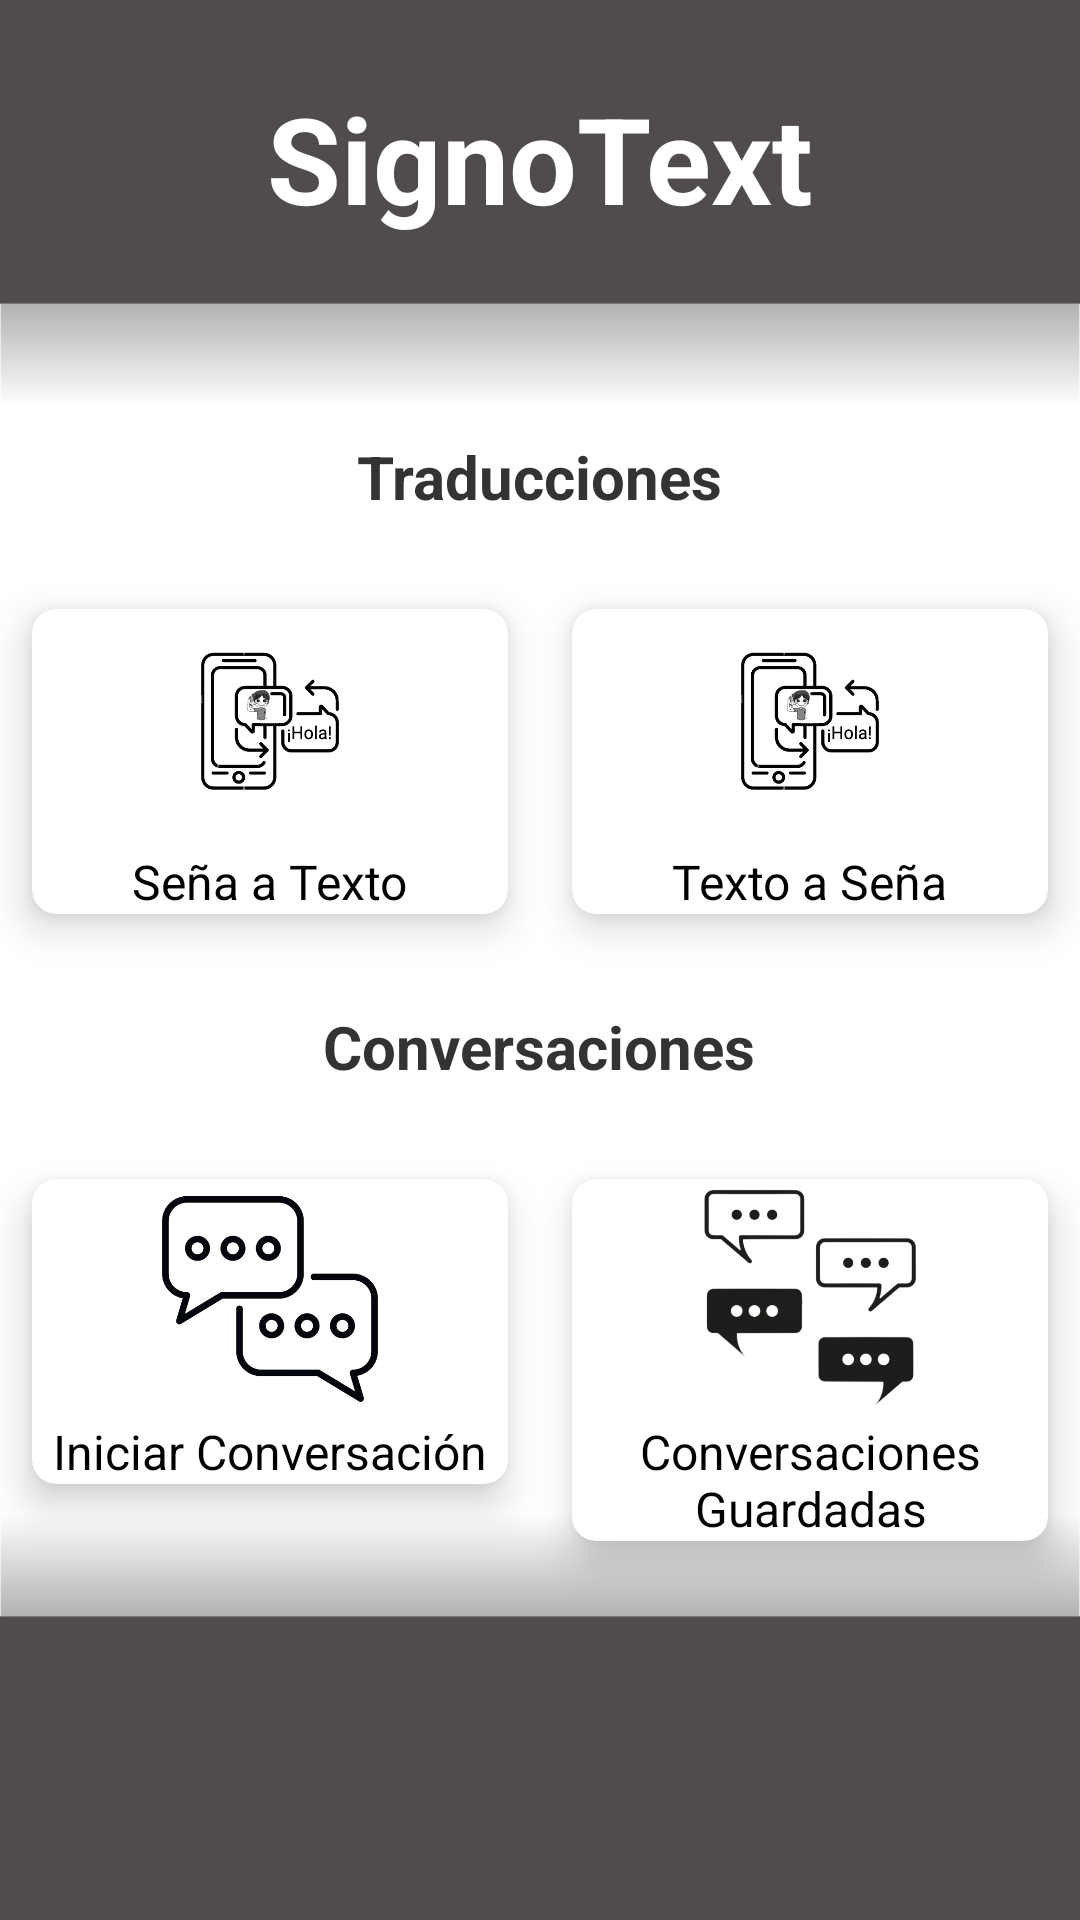

Android layout source for this screen:
<!-- AndroidManifest.xml: application theme Theme.SignoText -->
<!-- res/layout/activity_inicio.xml -->
<?xml version="1.0" encoding="utf-8"?>
<androidx.constraintlayout.widget.ConstraintLayout xmlns:android="http://schemas.android.com/apk/res/android"
    xmlns:app="http://schemas.android.com/apk/res-auto"
    xmlns:tools="http://schemas.android.com/tools"
    android:layout_width="match_parent"
    android:layout_height="match_parent"
    android:background="@drawable/indexback2"
    tools:context=".Inicio">

    
    <TextView
        android:id="@+id/textTitulo"
        android:layout_width="wrap_content"
        android:layout_height="wrap_content"
        android:layout_marginTop="26dp"
        android:text="SignoText"
        android:textColor="@color/white"
        android:textSize="40sp"
        android:textStyle="bold"
        app:layout_constraintEnd_toEndOf="parent"
        app:layout_constraintStart_toStartOf="parent"
        app:layout_constraintTop_toTopOf="parent" />

    
    <TextView
        android:id="@+id/txtTraducciones"
        android:layout_width="wrap_content"
        android:layout_height="wrap_content"
        android:layout_marginTop="66dp"
        android:text="Traducciones"
        android:textColor="#333333"
        android:textSize="20sp"
        android:textStyle="bold"
        app:layout_constraintEnd_toEndOf="@id/textTitulo"
        app:layout_constraintStart_toStartOf="@id/textTitulo"
        app:layout_constraintTop_toBottomOf="@id/textTitulo" />

    
    <androidx.cardview.widget.CardView
        android:id="@+id/cardTraducirSeniaTexto"
        android:layout_width="0dp"
        android:layout_height="wrap_content"
        android:layout_marginTop="16dp"
        app:cardCornerRadius="8dp"
        app:cardElevation="8dp"
        app:cardUseCompatPadding="true"
        app:layout_constraintEnd_toStartOf="@id/cardTextoSenia"
        app:layout_constraintHorizontal_bias="0.5"
        app:layout_constraintStart_toStartOf="parent"
        app:layout_constraintTop_toBottomOf="@id/txtTraducciones">

        <LinearLayout
            android:layout_width="match_parent"
            android:layout_height="wrap_content"
            android:gravity="center"
            android:orientation="vertical">

            <ImageView
                android:layout_width="80dp"
                android:layout_height="80dp"
                android:src="@drawable/traducir" />

            <TextView
                android:layout_width="wrap_content"
                android:layout_height="wrap_content"
                android:text="Seña a Texto"
                android:textColor="@color/black"
                android:textSize="16sp" />
        </LinearLayout>

    </androidx.cardview.widget.CardView>

    <androidx.cardview.widget.CardView
        android:id="@+id/cardTextoSenia"
        android:layout_width="0dp"
        android:layout_height="wrap_content"
        android:layout_marginTop="16dp"
        app:cardCornerRadius="8dp"
        app:cardElevation="8dp"
        app:cardUseCompatPadding="true"
        app:layout_constraintEnd_toEndOf="parent"
        app:layout_constraintStart_toEndOf="@id/cardTraducirSeniaTexto"
        app:layout_constraintTop_toBottomOf="@id/txtTraducciones">

        <LinearLayout
            android:layout_width="match_parent"
            android:layout_height="wrap_content"
            android:gravity="center"
            android:orientation="vertical">

            <ImageView
                android:layout_width="80dp"
                android:layout_height="80dp"
                android:src="@drawable/traducir" />

            <TextView
                android:layout_width="wrap_content"
                android:layout_height="wrap_content"
                android:text="Texto a Seña"
                android:textColor="@color/black"
                android:textSize="16sp" />
        </LinearLayout>

    </androidx.cardview.widget.CardView>


    <TextView
        android:id="@+id/txtConversaciones"
        android:layout_width="wrap_content"
        android:layout_height="wrap_content"
        android:layout_marginTop="16dp"
        android:text="Conversaciones"
        android:textColor="#333333"
        android:textSize="20sp"
        android:textStyle="bold"
        app:layout_constraintEnd_toEndOf="parent"
        app:layout_constraintHorizontal_bias="0.498"
        app:layout_constraintStart_toStartOf="parent"
        app:layout_constraintTop_toBottomOf="@id/cardTextoSenia" />

    <androidx.cardview.widget.CardView
        android:id="@+id/cardIniciarConversacion"
        android:layout_width="0dp"
        android:layout_height="wrap_content"
        android:layout_marginTop="16dp"
        app:cardCornerRadius="8dp"
        app:cardElevation="8dp"
        app:cardUseCompatPadding="true"
        app:layout_constraintEnd_toStartOf="@id/cardConversacionesGuardadas"
        app:layout_constraintHorizontal_bias="0.5"
        app:layout_constraintStart_toStartOf="parent"
        app:layout_constraintTop_toBottomOf="@id/txtConversaciones">

        <LinearLayout
            android:layout_width="match_parent"
            android:layout_height="wrap_content"
            android:gravity="center"
            android:orientation="vertical">

            <ImageView
                android:layout_width="80dp"
                android:layout_height="80dp"
                android:src="@drawable/iniciar_conversacion" />

            <TextView
                android:layout_width="wrap_content"
                android:layout_height="wrap_content"
                android:text="Iniciar Conversación"
                android:textColor="@color/black"
                android:textSize="16sp" />
        </LinearLayout>

    </androidx.cardview.widget.CardView>

    
    <androidx.cardview.widget.CardView
        android:id="@+id/cardConversacionesGuardadas"
        android:layout_width="0dp"
        android:layout_height="wrap_content"
        android:layout_marginTop="16dp"
        app:cardCornerRadius="8dp"
        app:cardElevation="8dp"
        app:cardUseCompatPadding="true"
        app:layout_constraintEnd_toEndOf="parent"
        app:layout_constraintStart_toEndOf="@id/cardIniciarConversacion"
        app:layout_constraintTop_toBottomOf="@id/txtConversaciones">

        <LinearLayout
            android:layout_width="match_parent"
            android:layout_height="wrap_content"
            android:gravity="center"
            android:orientation="vertical">

            <ImageView
                android:layout_width="80dp"
                android:layout_height="80dp"
                android:src="@drawable/conversaciones_guardadas" />

            <TextView
                android:layout_width="wrap_content"
                android:layout_height="wrap_content"
                android:gravity="center"
                android:text="Conversaciones Guardadas"
                android:textColor="@color/black"
                android:textSize="16sp" />
        </LinearLayout>

    </androidx.cardview.widget.CardView>





</androidx.constraintlayout.widget.ConstraintLayout>
<!-- resources referenced by this layout -->
<resources>
  <color name="black">#FF000000</color>
  <color name="white">#FFFFFFFF</color>
  <!-- drawable conversaciones_guardadas: png bitmap (drawable, 55238 bytes) -->
  <!-- drawable indexback2: png bitmap (drawable, 14857 bytes) -->
  <!-- drawable iniciar_conversacion: png bitmap (drawable, 75886 bytes) -->
  <!-- drawable traducir: png bitmap (drawable, 29929 bytes) -->
  <style name="Theme.SignoText" parent="Base.Theme.SignoText" />
  <style name="Base.Theme.SignoText" parent="Theme.Material3.DayNight.NoActionBar">
          
          
      </style>
</resources>
